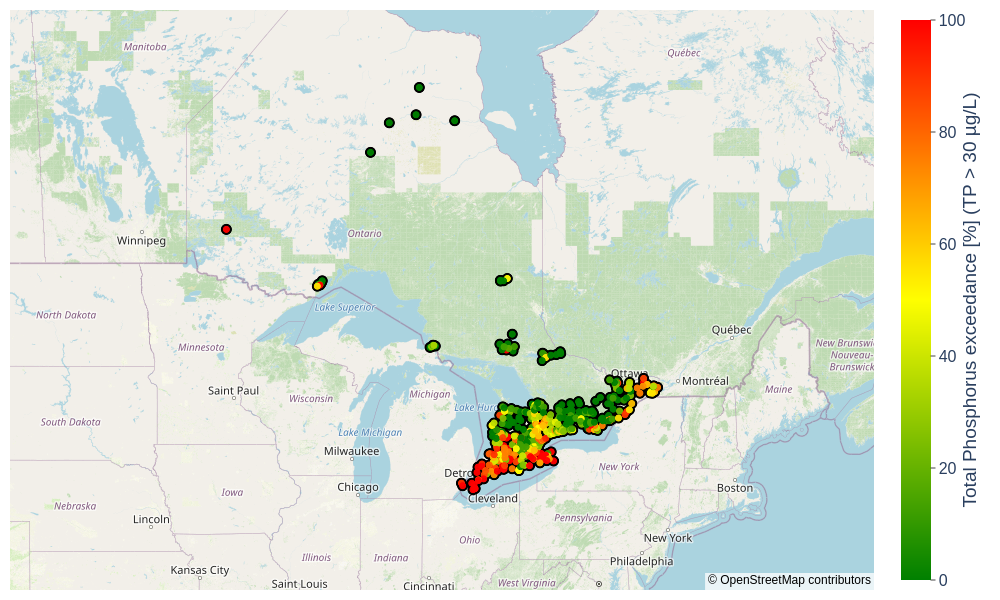

Data behind this chart, as committed beside it:
Station number, Station name, N samples, N exceedances, Percent exceedance, LATITUDE, LONGITUDE
1010400202, Current River, 9, 0, 0.0, 48.48, -89.19
1010500102, Mc Vicar Creek, 9, 0, 0.0, 48.44, -89.21
1010600202, Mc Intyre River, 8, 0, 0.0, 48.4, -89.25
1010700202, Neebing River, 8, 0, 0.0, 48.38, -89.36
1010700402, Neebing River, 8, 1, 12.5, 48.38, -89.31
1010800102, Kaministiquia River, 9, 9, 100.0, 48.36, -89.29
1010800602, Slate River, 9, 5, 55.56, 48.33, -89.4
3001500202, Pottawatomi River, 8, 4, 50.0, 44.57, -80.96
3001600302, Sydenham River, 8, 2, 25.0, 44.52, -80.93
3001700202, Telfer Creek, 8, 1, 12.5, 44.62, -80.88
3003000202, Bighead River, 8, 1, 12.5, 44.57, -80.65
3003600502, Boyne River, 8, 0, 0.0, 44.28, -80.55
3003600902, Beaver River, 8, 0, 0.0, 44.35, -80.54
3003601002, Beaver River, 8, 0, 0.0, 44.52, -80.47
3004700102, Silver Creek, 7, 1, 14.29, 44.52, -80.28
3004900102, Black Ash Creek, 7, 0, 0.0, 44.51, -80.24
3005300102, Pretty River, 7, 0, 0.0, 44.5, -80.2
3005300102, Pretty River, 7, 0, 0.0, 44.5, -80.2
3005400102, Batteaux River, 7, 0, 0.0, 44.49, -80.17
3005700702, Boyne River, 8, 2, 25.0, 44.16, -79.83
3005700702, Boyne River, 8, 2, 25.0, 44.16, -79.83
3005701002, Pine River, 7, 2, 28.57, 44.32, -79.89
3005702102, Mad River, 7, 1, 14.29, 44.31, -80
3005702102, Mad River, 7, 1, 14.29, 44.31, -80
3005702502, Nottawasaga River, 6, 2, 33.33, 44.48, -80.01
3005702502, Nottawasaga River, 6, 2, 33.33, 44.48, -80.01
3005702802, Nottawasaga River, 8, 1, 12.5, 44.02, -79.97
3005702802, Nottawasaga River, 8, 1, 12.5, 44.02, -79.97
3005702902, Nottawasaga River, 8, 4, 50.0, 44.25, -79.82
3005702902, Nottawasaga River, 8, 4, 50.0, 44.25, -79.82
3005703002, Willow Creek, 7, 3, 42.86, 44.42, -79.82
3005703002, Willow Creek, 7, 3, 42.86, 44.42, -79.82
3005703102, Innisfil Creek, 8, 6, 75.0, 44.13, -79.8
3005703102, Innisfil Creek, 8, 6, 75.0, 44.13, -79.8
3005703202, Beeton Creek, 8, 5, 62.5, 44.12, -79.76
3005703302, Mcintyre Creek, 7, 2, 28.57, 44.47, -80.05
3005703402, Coates Creek, 7, 2, 28.57, 44.36, -79.94
3005703502, Bear Creek, 8, 3, 37.5, 44.33, -79.85
3005703602, Black Creek, 6, 2, 33.33, 44.42, -79.82
3005703702, Marl Creek, 7, 4, 57.14, 44.46, -79.85
3006600102, Copeland Creek, 10, 0, 0.0, 44.76, -79.96
3007000302, Wye River, 8, 4, 50.0, 44.73, -79.85
3007000402, Wye River, 10, 3, 30.0, 44.65, -79.9
3007000502, Wye River, 9, 0, 0.0, 44.58, -79.86
3007300202, Hog Creek, 10, 3, 30.0, 44.73, -79.78
3007300302, Hog Creek, 8, 1, 12.5, 44.69, -79.79
3007500202, Sturgeon River, 10, 1, 10.0, 44.73, -79.73
3007600302, Coldwater River, 10, 0, 0.0, 44.71, -79.64
3007600402, Coldwater River, 9, 0, 0.0, 44.65, -79.63
3007600502, North River, 10, 2, 20.0, 44.77, -79.58
3007600602, Silver Creek, 8, 1, 12.5, 44.67, -79.46
3007700202, Holland River, 8, 7, 87.5, 44.11, -79.55
3007700702, Aurora Creek, 12, 7, 58.33, 44.02, -79.47
3007701302, Severn River, 10, 0, 0.0, 44.8, -79.72
3007702102, Mount Albert Creek, 10, 6, 60.0, 44.17, -79.33
3007702802, Lovers Creek, 8, 3, 37.5, 44.37, -79.65
3007702902, Holland River, 8, 4, 50.0, 44.01, -79.68
3007703402, Maskinonge River, 7, 5, 71.43, 44.22, -79.42
3007703502, Uxbirdge Brook, 12, 4, 33.33, 44.14, -79.11
3007703602, Hawkestone Creek, 7, 0, 0.0, 44.5, -79.47
... 383 more rows
